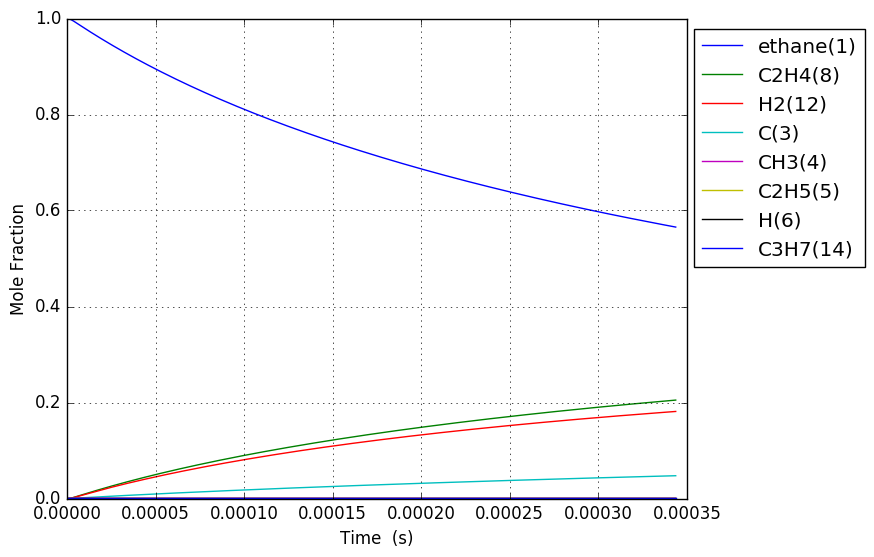

Data behind this chart, as committed beside it:
Time (s), Volume (m^3), Ar, He, Ne, N2, ethane(1), CH3(4), C2H5(5), C(3), H(6), C2H4(8), H2(12), C3H7(14)
4.303865031046961e-19, 0.1122, 0.0, 0.0, 0.0, 0.0, 1, 1.7320328396577659e-16, 5.5786354348326354e-19, 1.2234589204883802e-29, 5.578635434834076e-19, 8.8431094586978526e-30, 2.6537610325802844e-30, 1.0537012039337292e-57
1.2050822086931492e-18, 0.1122, 0.0, 0.0, 0.0, 0.0, 1, 4.8496919510413488e-16, 1.5620179217727242e-18, 7.3896918797493712e-29, 1.5620179217735943e-18, 5.3412381131093902e-29, 1.6028716636956622e-29, 3.3130051765162669e-56
2.7544736198700555e-18, 0.1122, 0.0, 0.0, 0.0, 0.0, 1, 1.1085010173806925e-15, 3.570326678429991e-18, 3.5578185407795384e-28, 3.5703266784341811e-18, 2.5715762306731662e-28, 7.7171370830010249e-29, 7.3911322964507059e-55
5.853256442223867e-18, 0.1122, 0.0, 0.0, 0.0, 0.0, 1, 2.355564661933171e-15, 7.5869441920579027e-18, 1.5537928290195479e-27, 7.5869441920762036e-18, 1.1230749013412524e-27, 3.3702765116431018e-28, 1.3842772783014176e-53
1.2050822086931491e-17, 0.1122, 0.0, 0.0, 0.0, 0.0, 1, 4.8496919510355832e-15, 1.5620179220567237e-17, 6.4867791964231281e-27, 1.5620179220643645e-17, 4.6886166357812266e-27, 1.4070240997135924e-27, 2.3909947473657987e-52
2.444595337634674e-17, 0.1122, 0.0, 0.0, 0.0, 0.0, 1, 9.8379465292302274e-15, 3.1686649282599985e-17, 2.6500609601293445e-26, 3.1686649282912115e-17, 1.9154528818518717e-26, 5.748152549038182e-27, 3.9726735149784452e-51
4.923621595517724e-17, 0.1122, 0.0, 0.0, 0.0, 0.0, 1, 1.9814455685578811e-14, 6.3819589426721734e-17, 1.0711970109113952e-25, 6.3819589427983455e-17, 7.7425668057736959e-26, 2.3234951662217826e-26, 6.4764604213544784e-50
9.881674111283823e-17, 0.1122, 0.0, 0.0, 0.0, 0.0, 1, 3.976747399811308e-14, 1.2808546979519017e-16, 4.307236067900746e-25, 1.2808546980026355e-16, 3.1132520617765066e-25, 9.3426718791709728e-26, 1.045950068914734e-48
1.979777914281602e-16, 0.1122, 0.0, 0.0, 0.0, 0.0, 1, 7.9673510622530204e-14, 2.5661723085302732e-16, 1.7273943090554938e-24, 2.5661723087337377e-16, 1.2485533221554246e-24, 3.7468292902331107e-25, 1.6813341262796421e-47
3.9629989205880417e-16, 0.1122, 0.0, 0.0, 0.0, 0.0, 1, 1.5948558386875853e-13, 5.1368075425230162e-16, 6.9185872769811186e-24, 5.1368075433379361e-16, 5.000725722439043e-24, 1.500686056257677e-24, 2.696402088599417e-46
7.929440933200922e-16, 0.1122, 0.0, 0.0, 0.0, 0.0, 1, 3.1910973035079165e-13, 1.0278078061852513e-15, 2.7692379465808277e-23, 1.0278078065114319e-15, 2.001593527132886e-23, 6.0066551608566141e-24, 4.3192634353609303e-45
1.586232495842668e-15, 0.1122, 0.0, 0.0, 0.0, 0.0, 1, 6.3835802327316433e-13, 2.0560619305887559e-15, 1.1080558885054048e-22, 2.0560619318939041e-15, 8.008981396248127e-23, 2.4034444954939752e-23, 6.9148386894931608e-44
3.17280930088782e-15, 0.1122, 0.0, 0.0, 0.0, 0.0, 1, 1.2768546089511336e-12, 4.1125702615461765e-15, 4.4329450760970937e-22, 4.1125702667676318e-15, 3.2041141451893623e-22, 9.6153432357562454e-23, 1.1066951863399646e-42
6.345962910978123e-15, 0.1122, 0.0, 0.0, 0.0, 0.0, 1, 2.5538477796399719e-12, 8.2255872520626402e-15, 1.773322344778012e-21, 8.2255872729502476e-15, 1.2817500267337161e-21, 3.8464505021995822e-22, 1.7709675858620483e-41
1.269227013115873e-14, 0.1122, 0.0, 0.0, 0.0, 0.0, 1, 5.1078341183492409e-12, 1.6451622547501846e-14, 7.0935780152436468e-21, 1.6451622631056334e-14, 5.1272092028128614e-21, 1.5386429525679624e-21, 2.8337474204433747e-40
2.5384884571519943e-14, 0.1122, 0.0, 0.0, 0.0, 0.0, 1, 1.0215806785094158e-11, 3.2903698396003669e-14, 2.8374889320924399e-20, 3.2903698730233622e-14, 2.050925781950555e-20, 6.1546981789139513e-21, 4.5341394213294273e-39
5.0770113452242376e-14, 0.1122, 0.0, 0.0, 0.0, 0.0, 1, 2.0431752075889486e-11, 6.5807871123487085e-14, 1.1350071163315073e-19, 6.5807872460462279e-14, 8.2037895774503944e-20, 2.4619052359466696e-20, 7.2546870859254119e-38
1.0154057121368724e-13, 0.1122, 0.0, 0.0, 0.0, 0.0, 1, 4.0863642486702135e-11, 1.3161630070026257e-13, 4.5400515379599777e-19, 1.3161630604852463e-13, 3.2815349187854976e-19, 9.8476783962163007e-20, 1.1607387898075458e-36
2.0308148673657695e-13, 0.1122, 0.0, 0.0, 0.0, 0.0, 1, 8.1727422625215273e-11, 2.6323349634016516e-13, 1.8160252181547547e-18, 2.6323351773594012e-13, 1.3126192233203119e-18, 3.9390872677607828e-19, 1.8571210986307542e-35
4.0616331778235636e-13, 0.1122, 0.0, 0.0, 0.0, 0.0, 1, 1.6345498016979218e-10, 5.2646923355831034e-13, 7.2641099860404371e-18, 5.2646931916289791e-13, 5.2504989107454557e-18, 1.5756416239909052e-18, 2.9711784606681505e-34
8.123269798739153e-13, 0.1122, 0.0, 0.0, 0.0, 0.0, 1, 3.2691008432914233e-10, 1.0529460916914359e-12, 2.9056457430772421e-17, 1.0529464342810321e-12, 2.1002131723772154e-17, 6.3026082102418819e-18, 4.7531805553876712e-33
1e-12, 0.1122, 0.0, 0.0, 0.0, 0.0, 1, 4.0243655756423763e-10, 1.2962163099154835e-12, 4.9195315656747315e-17, 1.2962168902680118e-12, 3.5558812743104371e-17, 1.0670978650654716e-17, 2.1219941794183306e-32
1.624654304057033e-12, 0.1122, 0.0, 0.0, 0.0, 0.0, 1, 6.5382024892857828e-10, 2.105921342292833e-12, 1.1622585877439197e-16, 2.1059227140198413e-12, 8.4009535409081762e-17, 2.5210742517817163e-17, 7.6028210308701717e-32
2.4369816282401506e-12, 0.1122, 0.0, 0.0, 0.0, 0.0, 1, 9.8073036978179159e-10, 3.1589181266905715e-12, 2.4697996159423748e-16, 3.1589210436200087e-12, 1.785217214437945e-16, 5.3573275928063137e-17, 2.8981755174034321e-31
4.061636276606386e-12, 0.1122, 0.0, 0.0, 0.0, 0.0, 1, 1.634550436610493e-09, 5.2649978274007433e-12, 6.8282693171434084e-16, 5.2650059061771393e-12, 4.9357037705930373e-16, 1.4811752300376996e-16, 2.3820613208358678e-30
5.523825460135998e-12, 0.1122, 0.0, 0.0, 0.0, 0.0, 1, 2.222988355390123e-09, 7.160539128688423e-12, 1.2159124001405583e-15, 7.1605535315022639e-12, 8.7891476813925102e-16, 2.6375716114829477e-16, 6.9458875316076518e-30
6.98601464366561e-12, 0.1122, 0.0, 0.0, 0.0, 0.0, 1, 2.8114261245769828e-09, 9.0561540660698836e-12, 1.8980563031973619e-15, 9.0561765756914078e-12, 1.3720174939110858e-15, 4.1173453154920834e-16, 1.5889339241384907e-29
8.448203827195221e-12, 0.1122, 0.0, 0.0, 0.0, 0.0, 1, 3.3998637524378897e-09, 1.0951838557906989e-11, 2.7210016684912616e-15, 1.0951870863467517e-11, 1.9669130609418298e-15, 5.9025944643204755e-16, 3.141530283707718e-29
1e-11, 0.1122, 0.0, 0.0, 0.0, 0.0, 1, 4.0243623448100512e-09, 1.2963753657189482e-11, 3.7114508675067568e-15, 1.29637977688509e-11, 2.6829065305965105e-15, 8.0512526613435141e-16, 5.7145970163644295e-29
1.1372582194254445e-11, 0.1122, 0.0, 0.0, 0.0, 0.0, 1, 4.5767386856161684e-09, 1.4743366150988344e-11, 4.6879874722160802e-15, 1.4743421915232192e-11, 3.388851509576427e-15, 1.0169756515434363e-15, 8.7846312598942505e-29
1.4296960561313669e-11, 0.1122, 0.0, 0.0, 0.0, 0.0, 1, 5.7536130962863707e-09, 1.8535150823582306e-11, 7.1754325655600189e-15, 1.853523633334749e-11, 5.1870886993247941e-15, 1.5566175339513633e-15, 1.9664185480336861e-28
1.7221338928372893e-11, 0.1122, 0.0, 0.0, 0.0, 0.0, 1, 6.9304869490997648e-09, 2.2327209995267781e-11, 1.021863832220428e-14, 2.2327331999234357e-11, 7.3871735480856932e-15, 2.2168524036953863e-15, 3.884025352240847e-28
2.307009566249134e-11, 0.1122, 0.0, 0.0, 0.0, 0.0, 1, 9.2842329497825686e-09, 2.9912167189451089e-11, 1.8003647212613916e-14, 2.9912383035443444e-11, 1.301569320969497e-14, 3.9059466072056844e-15, 1.2381694741092052e-27
2.891885239660979e-11, 0.1122, 0.0, 0.0, 0.0, 0.0, 1, 1.1637976684259553e-08, 3.7498239255290055e-11, 2.804639109490773e-14, 3.7498576878444748e-11, 2.0277062944072269e-14, 6.0850558192664496e-15, 2.9836871589036894e-27
4.061636586484668e-11, 0.1122, 0.0, 0.0, 0.0, 0.0, 1, 1.6345457349954374e-08, 5.2673729356874982e-11, 5.4909579022830489e-14, 5.2674396121573451e-11, 3.9702850310423754e-14, 1.1914678449788533e-14, 1.1869747471601108e-26
6.401139280132047e-11, 0.1122, 0.0, 0.0, 0.0, 0.0, 1, 2.5760391466463436e-08, 8.3038088352203721e-11, 1.3574769510306186e-13, 8.3039766841158633e-11, 9.8175301799857057e-14, 2.9462209770955247e-14, 7.7551108848348367e-26
9.999999999999999e-11, 0.1122, 0.0, 0.0, 0.0, 0.0, 1, 4.0243328762812247e-08, 1.2978242873634894e-10, 3.3067851879804172e-13, 1.2978664184786645e-10, 2.3924281644034039e-13, 7.1797001283096428e-14, 5.2159334078417808e-25
1.1080144667426806e-10, 0.1122, 0.0, 0.0, 0.0, 0.0, 1, 4.4590150828922661e-08, 1.4382027854215686e-10, 4.0587461785513387e-13, 1.438254837329256e-10, 2.936710758864703e-13, 8.8131171575273164e-14, 7.359814575815699e-25
1.5759150054721563e-10, 0.1122, 0.0, 0.0, 0.0, 0.0, 1, 6.3419765021558672e-08, 2.0467370656284324e-10, 8.2060203613578098e-13, 2.0468455900366285e-10, 5.939851217136927e-13, 1.7825788323878822e-13, 2.769740913063533e-24
2.0438155442016321e-10, 0.1122, 0.0, 0.0, 0.0, 0.0, 1, 8.2249234031451286e-08, 2.6559829097874443e-10, 1.3799295892940878e-12, 2.6561707340049451e-10, 9.9923460359838269e-13, 2.9987859808367383e-13, 7.3751238288301025e-24
2.511716082931108e-10, 0.1122, 0.0, 0.0, 0.0, 0.0, 1, 1.0107855784562599e-07, 3.2659394758720677e-10, 2.0838565239729995e-12, 3.2662311003336035e-10, 1.5095402333732504e-12, 4.5303074832610488e-13, 1.6145205466453855e-23
3.4475171603900597e-10, 0.1122, 0.0, 0.0, 0.0, 0.0, 1, 1.3873676983928269e-07, 4.4879816586135944e-10, 3.9255051767663783e-12, 4.4885605690484505e-10, 2.8457663560798549e-12, 8.5406824600803264e-13, 5.4168604345890462e-23
4.3833182378490114e-10, 0.1122, 0.0, 0.0, 0.0, 0.0, 1, 1.7639440089968277e-07, 5.7128568853907137e-10, 6.3455407447587329e-12, 5.7138406248216826e-10, 4.6036283827561322e-12, 1.3816710389644044e-12, 1.3604728416448457e-22
5.319119315307964e-10, 0.1122, 0.0, 0.0, 0.0, 0.0, 1, 2.1405145091869911e-07, 6.9405581000977741e-10, 9.3439554531718183e-12, 6.9420782171528973e-10, 6.784139861625585e-12, 2.0361562825706154e-12, 2.871589828650243e-22
6.254920392766915e-10, 0.1122, 0.0, 0.0, 0.0, 0.0, 1, 2.5170791978925592e-07, 8.1710783422221495e-10, 1.2920741457760378e-11, 8.1732801993790508e-10, 9.3883028574387079e-12, 2.8178392712524268e-12, 5.3898927817480242e-22
8.126522547684819e-10, 0.1122, 0.0, 0.0, 0.0, 0.0, 1, 3.270191136742524e-07, 1.0640549457295235e-09, 2.180939718967605e-11, 1.0644603372187658e-09, 1.5871408406971525e-11, 4.7640140690180628e-12, 1.5057263661681873e-21
9.810964487110931e-10, 0.1122, 0.0, 0.0, 0.0, 0.0, 1, 3.9479719960377304e-07, 1.2872647681276588e-09, 3.178714115931185e-11, 1.2878998253063892e-09, 2.3164763005209422e-11, 6.953663839321475e-12, 3.1330615161468348e-21
9.999999999999999e-10, 0.1122, 0.0, 0.0, 0.0, 0.0, 1, 4.0240343811145517e-07, 1.3123707887193568e-09, 3.3023831463779387e-11, 1.313035698137567e-09, 2.4069751847551818e-11, 7.225381409930918e-12, 3.3738367492513747e-21
1.1495406426537045e-09, 0.1122, 0.0, 0.0, 0.0, 0.0, 1, 4.6257340099921262e-07, 1.5113776169831879e-09, 4.3638690366356501e-11, 1.5123099526106452e-09, 3.1845730030475966e-11, 9.5602170393468877e-12, 5.7776981476553614e-21
1.3179848365963159e-09, 0.1122, 0.0, 0.0, 0.0, 0.0, 1, 5.3034771725445538e-07, 1.7363896610546635e-09, 5.7364000728685973e-11, 1.7376944896633432e-09, 4.1919897334638367e-11, 1.2585482675723202e-11, 9.7677028880095795e-21
1.4864290305389272e-09, 0.1122, 0.0, 0.0, 0.0, 0.0, 1, 5.9812014776328263e-07, 1.9622970996704318e-09, 7.2963028184775297e-11, 1.9640571763340193e-09, 5.3392829704892474e-11, 1.6031277296177604e-11, 1.5466403036386174e-20
1.6548732244815386e-09, 0.1122, 0.0, 0.0, 0.0, 0.0, 1, 6.6589069191931372e-07, 2.1890961618297037e-09, 9.0435728691436554e-11, 2.1914017227256047e-09, 6.627006979686694e-11, 1.9899425026466576e-11, 2.3268083302903475e-20
1.991761612366761e-09, 0.1122, 0.0, 0.0, 0.0, 0.0, 1, 8.0142611874730895e-07, 2.6453542126372211e-09, 1.3100197283619043e-10, 2.6490510948578226e-09, 9.6259536738674719e-11, 2.8910109257157265e-11, 4.6878274140162962e-20
2.328650000251984e-09, 0.1122, 0.0, 0.0, 0.0, 0.0, 1, 9.3695399288673927e-07, 3.1051342326104675e-09, 1.7906238145834196e-10, 3.1106716982092575e-09, 1.31932190095821e-10, 3.9632266651501525e-11, 8.4246538804534753e-20
2.6655383881372066e-09, 0.1122, 0.0, 0.0, 0.0, 0.0, 1, 1.0724743094859093e-06, 3.5684071333936114e-09, 2.3461660345846925e-10, 3.5762921311865236e-09, 1.7333154240474489e-10, 5.2080741918416292e-11, 1.3936233094865462e-19
3.339315163907652e-09, 0.1122, 0.0, 0.0, 0.0, 0.0, 1, 1.3434922506600631e-06, 4.505317454323606e-09, 3.6820508644882151e-10, 4.5196446439251924e-09, 2.7348266049437745e-10, 8.2216522788919073e-11, 3.1974522815087558e-19
3.924981213581501e-09, 0.1122, 0.0, 0.0, 0.0, 0.0, 1, 1.5790441940179815e-06, 5.3307904309258637e-09, 5.0867240747600244e-10, 5.3528933727400164e-09, 3.7955134774905964e-10, 1.1416367367992445e-10, 5.7594217220526824e-19
4.51064726325535e-09, 0.1122, 0.0, 0.0, 0.0, 0.0, 1, 1.814573227259855e-06, 6.1664218549965879e-09, 6.7178278062175631e-10, 6.1986213107777612e-09, 5.0353610179554989e-10, 1.5154498454509378e-10, 9.5100846498455181e-19
5.096313312929199e-09, 0.1122, 0.0, 0.0, 0.0, 0.0, 1, 2.0500793249034619e-06, 7.0120731003894444e-09, 8.5753438153132546e-10, 7.0569644726579471e-09, 6.4565455312249684e-10, 1.9444167769374e-10, 1.4711569946151372e-18
5.681979362603048e-09, 0.1122, 0.0, 0.0, 0.0, 0.0, 1, 2.2855624614685192e-06, 7.8676093449234686e-09, 1.0659253918688928e-09, 7.9280550580792783e-09, 8.0612139067604778e-10, 2.4293584032706615e-10, 2.1633700824952875e-18
... 502 more rows
